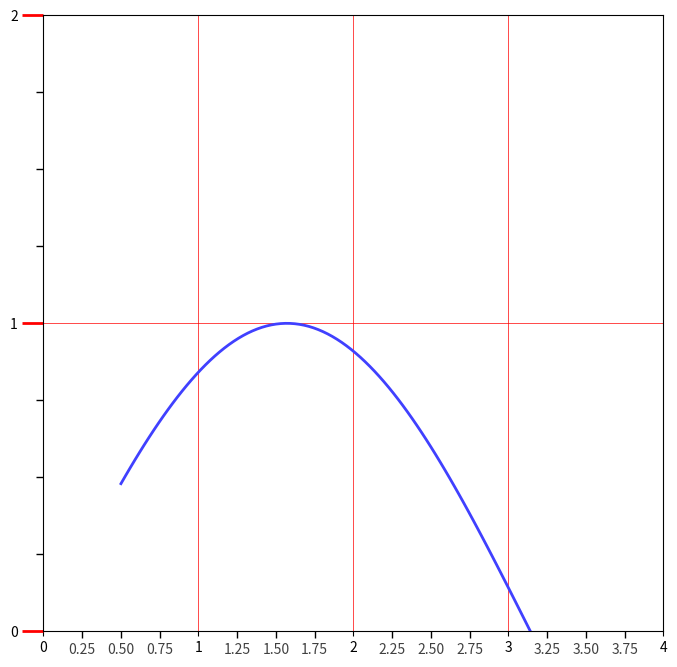

The matplotlib source for this figure:
# 设置坐标轴的刻度样式
# 刻度是统计图形的一部分，由刻度标签和刻度线组成
# 刻度定位器(locator)用来设置刻度线的位置；
# 刻度格式器(formatter)用来设置刻度表现的显示样式

# 导入可视化模块
import matplotlib.pyplot as plt
# 导入数学模块
import numpy as np
# 导入刻度的类
from matplotlib.ticker import AutoMinorLocator, MultipleLocator, FuncFormatter

# 设置简单的数据 set some simple data
x = np.linspace(0.5, 3.5, 100)
y = np.sin(x)  # x 的正弦曲线

# 构建一个画布对象
figure = plt.figure(figsize=(8, 8))
ax = figure.add_subplot(111)  # 画布分区，第一行，第一列的子区

# set x,y-major tick locator，设置 x 和 y 的主刻度线的位置
ax.xaxis.set_major_locator(MultipleLocator(1.0))  # 在 x 轴的 1 倍处设置主刻度线
ax.yaxis.set_major_locator(MultipleLocator(1.0))  # 在 y 轴的 1 倍处设置主刻度线

# set x,y-minor tick locator 设置 x 和 y 的次刻度线的位置
ax.xaxis.set_minor_locator(AutoMinorLocator(4))  # 将 x 轴的每一份主刻度线区间等分为 4 份
ax.yaxis.set_minor_locator(AutoMinorLocator(4))  # 将 y 轴的每一份主刻度线区间等分为 4 份

# set x-minor tick formatter，设置 x 次刻度线的精度
def minor_tick(x, pos):  # n%n=0;n=m(m<n)
    if not x % 1.0:
        return ""
    return "%.2f" % x

ax.xaxis.set_minor_formatter(FuncFormatter(minor_tick))

# change the appearance of ticks and tick labels,刻度的样式设置
ax.tick_params("y", which="major",  # 设置主刻度线的样式
               length=15, width=2.0,  # 设置主刻度线的长度和宽度
               color="r")  # 设置主刻度线和主刻度线标签的颜色
ax.tick_params(which="minor",  # 设置次刻度线的样式
               length=5, width=1.0,  # 设置次刻度线的长度和宽度
               labelsize=10, labelcolor="0.25")  # 设置次刻度线标签大小(labelsize)和次刻度线标签颜色(labelcolor)

# set x,y axis limit
ax.set_xlim(0, 4)
ax.set_ylim(0, 2)

# plot subplot 画布
ax.plot(x, y, c=(0.25, 0.25, 1.00), lw=2, zorder=10)  # pair 0
# ax.plot(x, y, c=(0.25, 0.25, 1.00), lw=2, zorder=0)  # pair 1

# set grid
# ax.grid(linestyle="-", linewidth=0.5, color="r", zorder=0)  # pair 0
ax.grid(linestyle="-", linewidth=0.5, color="r", zorder=10)  # pair 1
# ax.grid(linestyle="--", linewidth=0.5, color=".25", zorder=0)  # pair 2

plt.show()